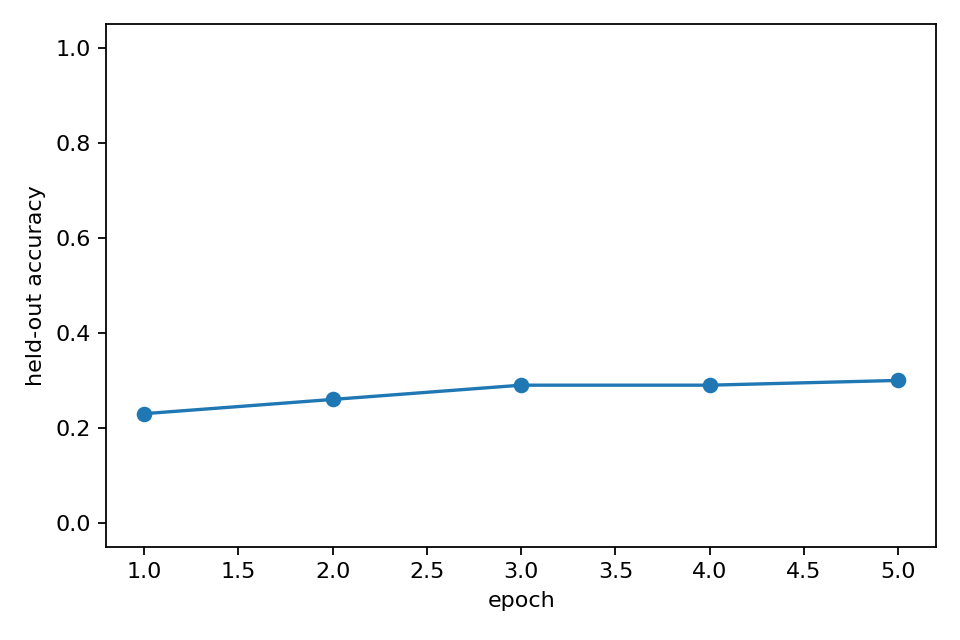

The file beside this chart, header and first rows:
epoch, heldout_accuracy, epoch_wall_time_s
1, 0.23, 118.6
2, 0.26, 119.8
3, 0.29, 118.9
4, 0.29, 124.1
5, 0.3, 123.7
